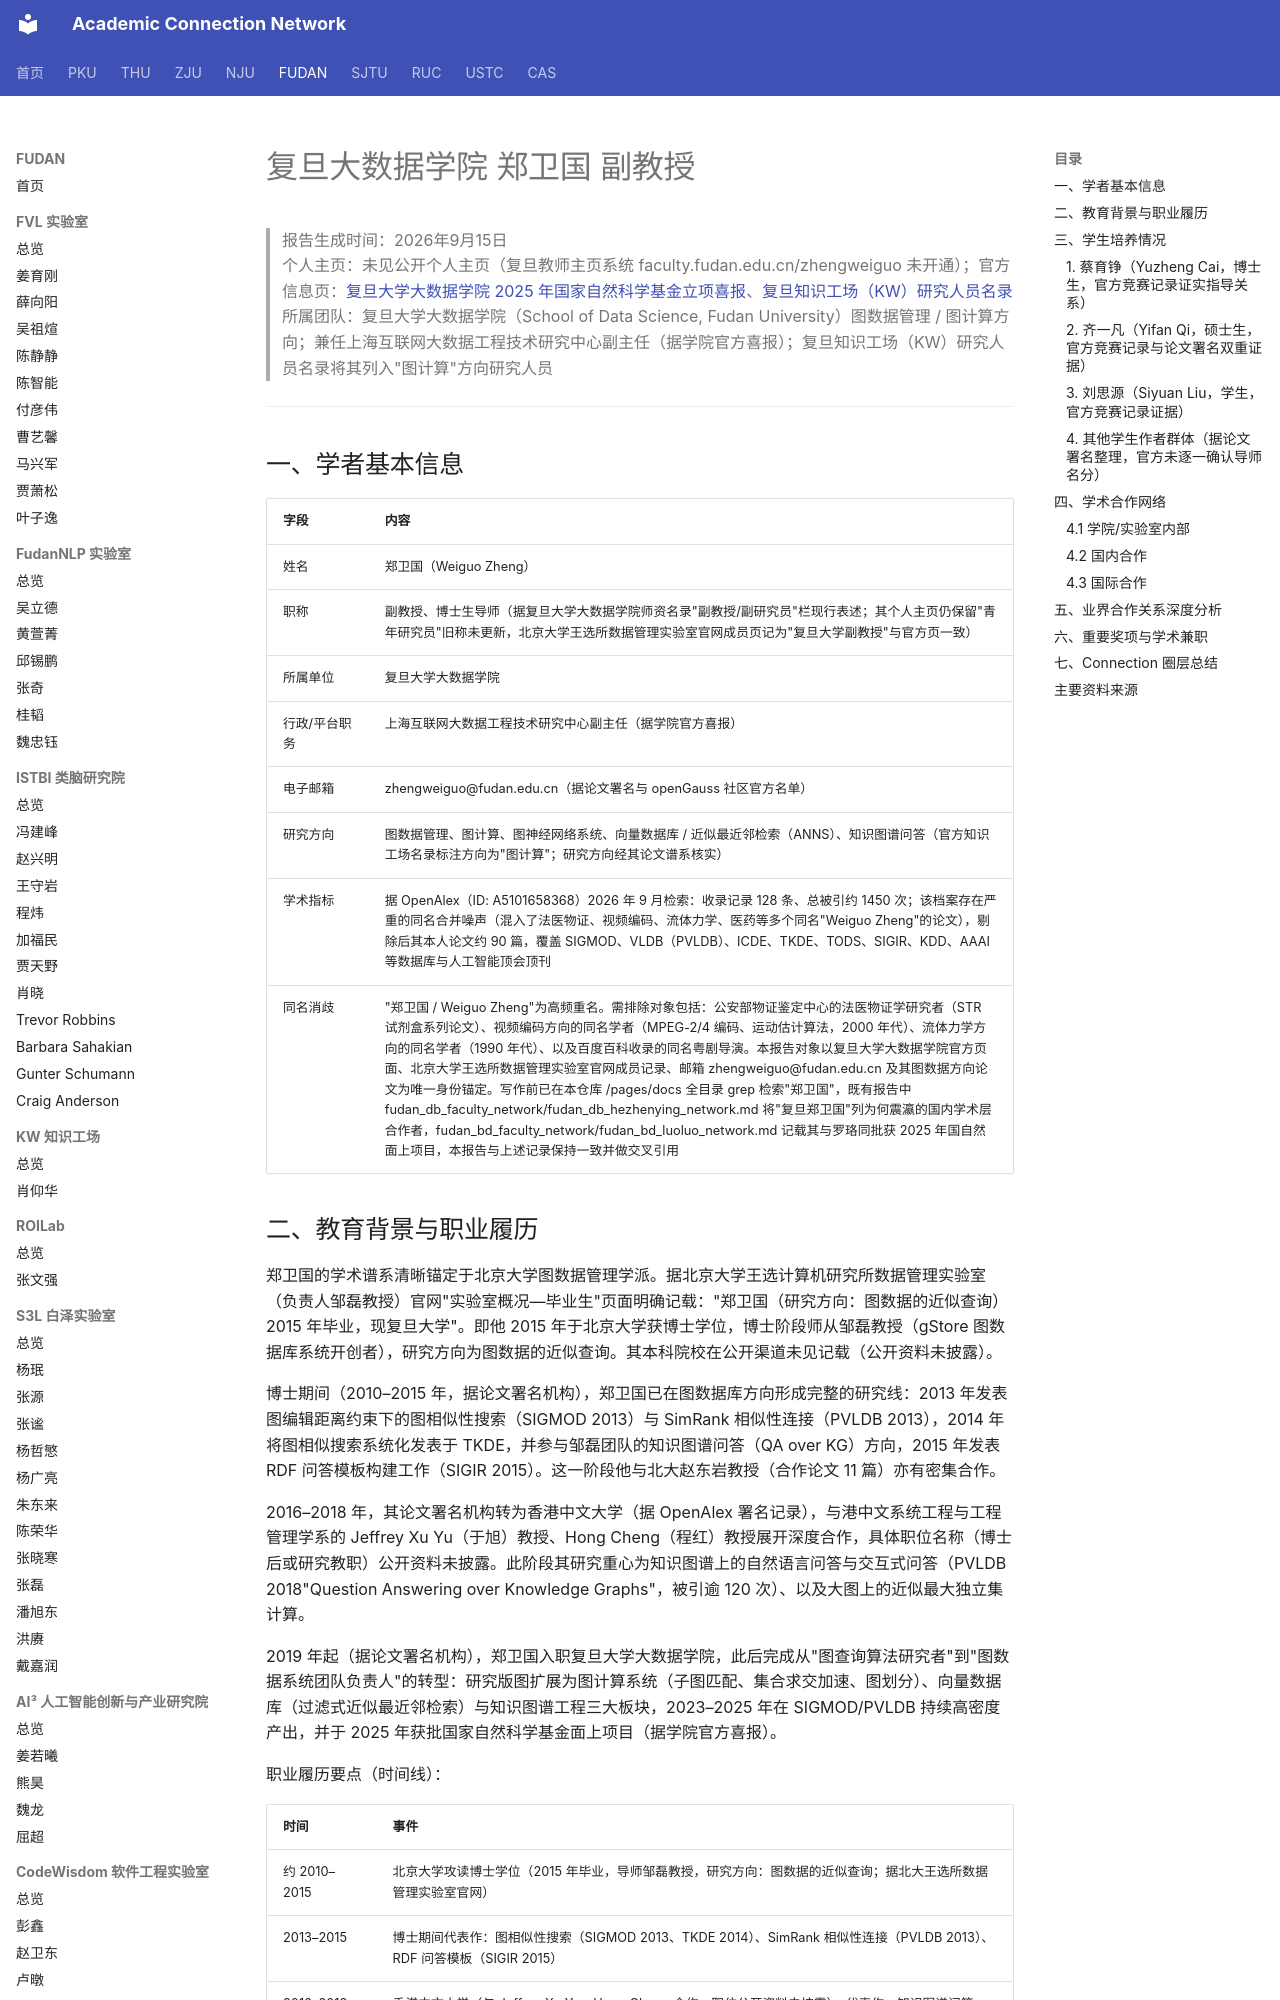

repository: AcademiConnection/AcademiConnection.github.io · page: fudan_bd_faculty_network/fudan_bd_zhengweiguo_network/index.html · generator: mkdocs

# 复旦大数据学院 郑卫国 副教授

> 报告生成时间：2026年9月15日  
> 个人主页：未见公开个人主页（复旦教师主页系统 faculty.fudan.edu.cn/zhengweiguo 未开通）；官方信息页：[复旦大学大数据学院 2025 年国家自然科学基金立项喜报](https://sds.fudan.edu.cn/62/0b/c17424a745995/page.htm)、[复旦知识工场（KW）研究人员名录](https://kw.fudan.edu.cn/people/researchers/)  
> 所属团队：复旦大学大数据学院（School of Data Science, Fudan University）图数据管理 / 图计算方向；兼任上海互联网大数据工程技术研究中心副主任（据学院官方喜报）；复旦知识工场（KW）研究人员名录将其列入"图计算"方向研究人员

---

## 一、学者基本信息

| 字段 | 内容 |
| --- | --- |
| 姓名 | 郑卫国（Weiguo Zheng） |
| 职称 | 副教授、博士生导师（据复旦大学大数据学院师资名录"副教授/副研究员"栏现行表述；其个人主页仍保留"青年研究员"旧称未更新，北京大学王选所数据管理实验室官网成员页记为"复旦大学副教授"与官方页一致） |
| 所属单位 | 复旦大学大数据学院 |
| 行政/平台职务 | 上海互联网大数据工程技术研究中心副主任（据学院官方喜报） |
| 电子邮箱 | zhengweiguo@fudan.edu.cn（据论文署名与 openGauss 社区官方名单） |
| 研究方向 | 图数据管理、图计算、图神经网络系统、向量数据库 / 近似最近邻检索（ANNS）、知识图谱问答（官方知识工场名录标注方向为"图计算"；研究方向经其论文谱系核实） |
| 学术指标 | 据 OpenAlex（ID: A5101658368）2026 年 9 月检索：收录记录 128 条、总被引约 1450 次；该档案存在严重的同名合并噪声（混入了法医物证、视频编码、流体力学、医药等多个同名"Weiguo Zheng"的论文），剔除后其本人论文约 90 篇，覆盖 SIGMOD、VLDB（PVLDB）、ICDE、TKDE、TODS、SIGIR、KDD、AAAI 等数据库与人工智能顶会顶刊 |
| 同名消歧 | "郑卫国 / Weiguo Zheng"为高频重名。需排除对象包括：公安部物证鉴定中心的法医物证学研究者（STR 试剂盒系列论文）、视频编码方向的同名学者（MPEG-2/4 编码、运动估计算法，2000 年代）、流体力学方向的同名学者（1990 年代）、以及百度百科收录的同名粤剧导演。本报告对象以复旦大学大数据学院官方页面、北京大学王选所数据管理实验室官网成员记录、邮箱 zhengweiguo@fudan.edu.cn 及其图数据方向论文为唯一身份锚定。写作前已在本仓库 /pages/docs 全目录 grep 检索"郑卫国"，既有报告中 fudan_db_faculty_network/fudan_db_hezhenying_network.md 将"复旦郑卫国"列为何震瀛的国内学术层合作者，fudan_bd_faculty_network/fudan_bd_luoluo_network.md 记载其与罗珞同批获 2025 年国自然面上项目，本报告与上述记录保持一致并做交叉引用 |
